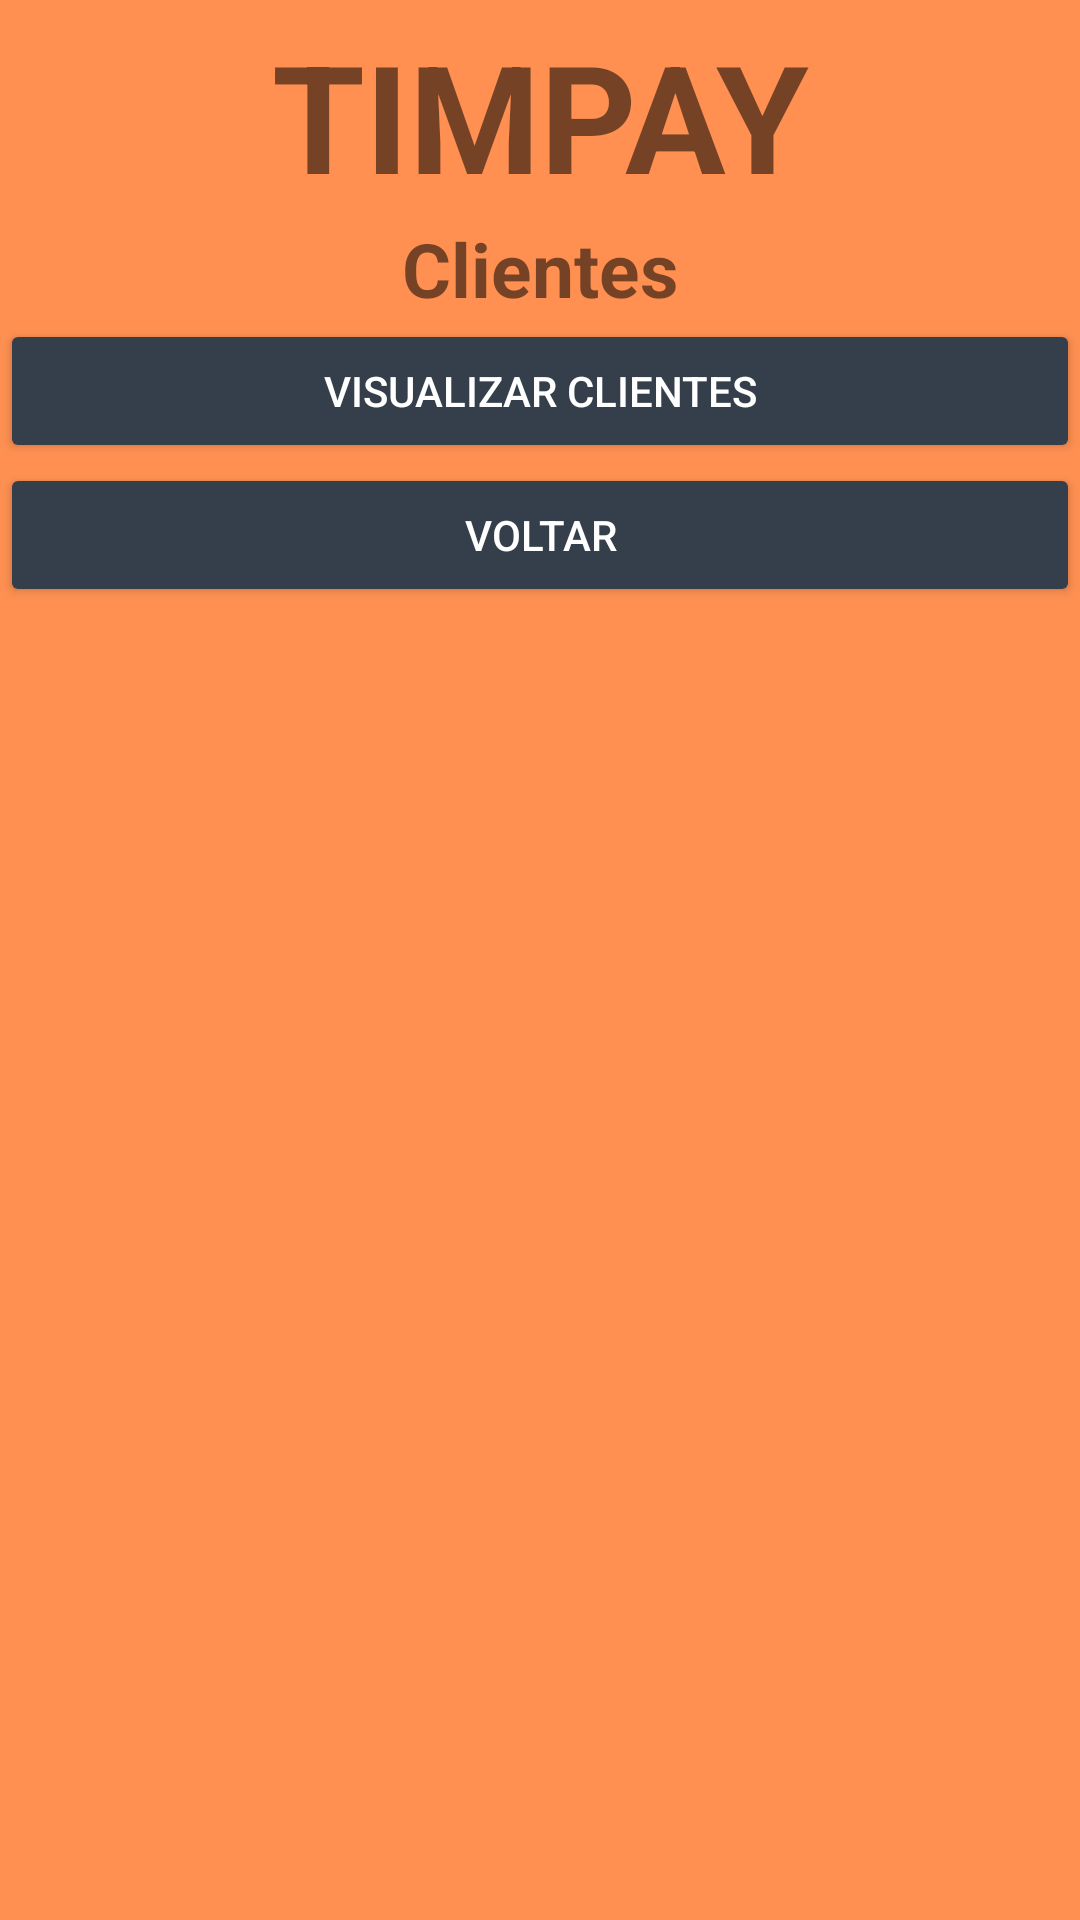

Here is an Android app screen rendered from its layout file. Give the layout XML and the strings, colors and styles it references.
<!-- AndroidManifest.xml: application theme AppTheme -->
<!-- res/layout/activity_clientes.xml -->
<?xml version="1.0" encoding="utf-8"?>
<LinearLayout xmlns:android="http://schemas.android.com/apk/res/android"
    xmlns:app="http://schemas.android.com/apk/res-auto"
    xmlns:tools="http://schemas.android.com/tools"
    android:id="@+id/container"
    style="@style/timpaylogo">

    <TextView
        android:id="@+id/txtTimpay"
        android:layout_width="match_parent"
        android:layout_height="wrap_content"
        android:layout_marginTop="5dp"
        android:text="TIMPAY"
        android:textAlignment="center"
        android:textSize="50sp"
        android:textStyle="bold" />

    <TextView
        android:id="@+id/txtClientes"
        android:layout_width="match_parent"
        android:layout_height="wrap_content"
        android:layout_marginTop="1dp"
        android:text="Clientes"
        android:textAlignment="center"
        android:textSize="25sp"
        android:textStyle="bold" />

    <Button
        android:id="@+id/btnVisualizarClientes"
        android:layout_width="match_parent"
        android:layout_height="wrap_content"
        android:backgroundTint="@color/colorPrimaryDark"
        android:text="Visualizar clientes"
        android:textColor="#FFFFFF" />

    <Button
        android:id="@+id/btnVoltar1"
        android:layout_width="match_parent"
        android:layout_height="wrap_content"
        android:backgroundTint="@color/colorPrimaryDark"
        android:text="Voltar"
        android:textColor="#FFFFFF" />

</LinearLayout>
<!-- resources referenced by this layout -->
<resources>
  <color name="colorPrimaryDark">#343F4B</color>
  <style name="timpaylogo">
          <item name="android:layout_width">match_parent</item>
          <item name="android:layout_height">match_parent</item>
          <item name="android:background">@color/colorPrimary</item>
          <item name="android:orientation">vertical</item>
      </style>
  <style name="AppTheme" parent="Theme.AppCompat.Light.DarkActionBar">
          
          <item name="colorPrimary">@color/colorPrimary</item>
          <item name="colorPrimaryDark">@color/colorPrimaryDark</item>
          <item name="colorAccent">@color/colorAccent</item>
      </style>
  <color name="colorPrimary">#FF9052</color>
  <color name="colorAccent">#8190A5</color>
</resources>
